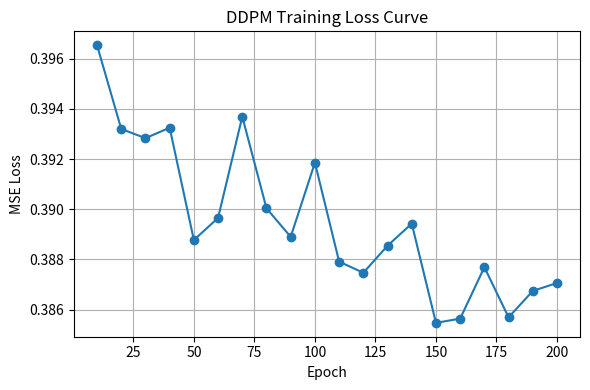

Generate this figure with matplotlib:
import matplotlib.pyplot as plt

epochs = [
  10, 20, 30, 40, 50, 60, 70, 80, 90, 100,
  110, 120, 130, 140, 150, 160, 170, 180, 190, 200
]
losses = [
  0.396532, 0.393198, 0.392829, 0.393247, 0.388772,
  0.389654, 0.393687, 0.390035, 0.388900, 0.391854,
  0.387915, 0.387468, 0.388547, 0.389427, 0.385475,
  0.385643, 0.387691, 0.385694, 0.386746, 0.387061
]

plt.figure(figsize=(6, 4))
plt.plot(epochs, losses, marker='o')
plt.xlabel('Epoch')
plt.ylabel('MSE Loss')
plt.title('DDPM Training Loss Curve')
plt.grid(True)
plt.tight_layout()
plt.show()